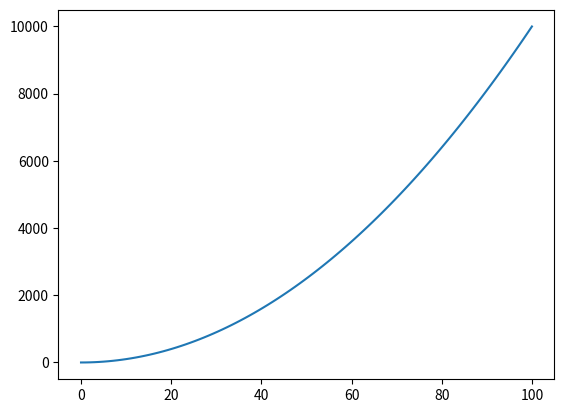

Write the Python code that produced this figure.

import numpy as np
import seaborn as sns
import matplotlib.pyplot as plt

x = np.linspace(0, 100, 100)
y = np.linspace(0, 100, 100)
sns.lineplot(x = x, y= y**2)
plt.show()
# plt.plot(x, np.sin(x))
# plt.show()
print("teste")

print("teste2")
